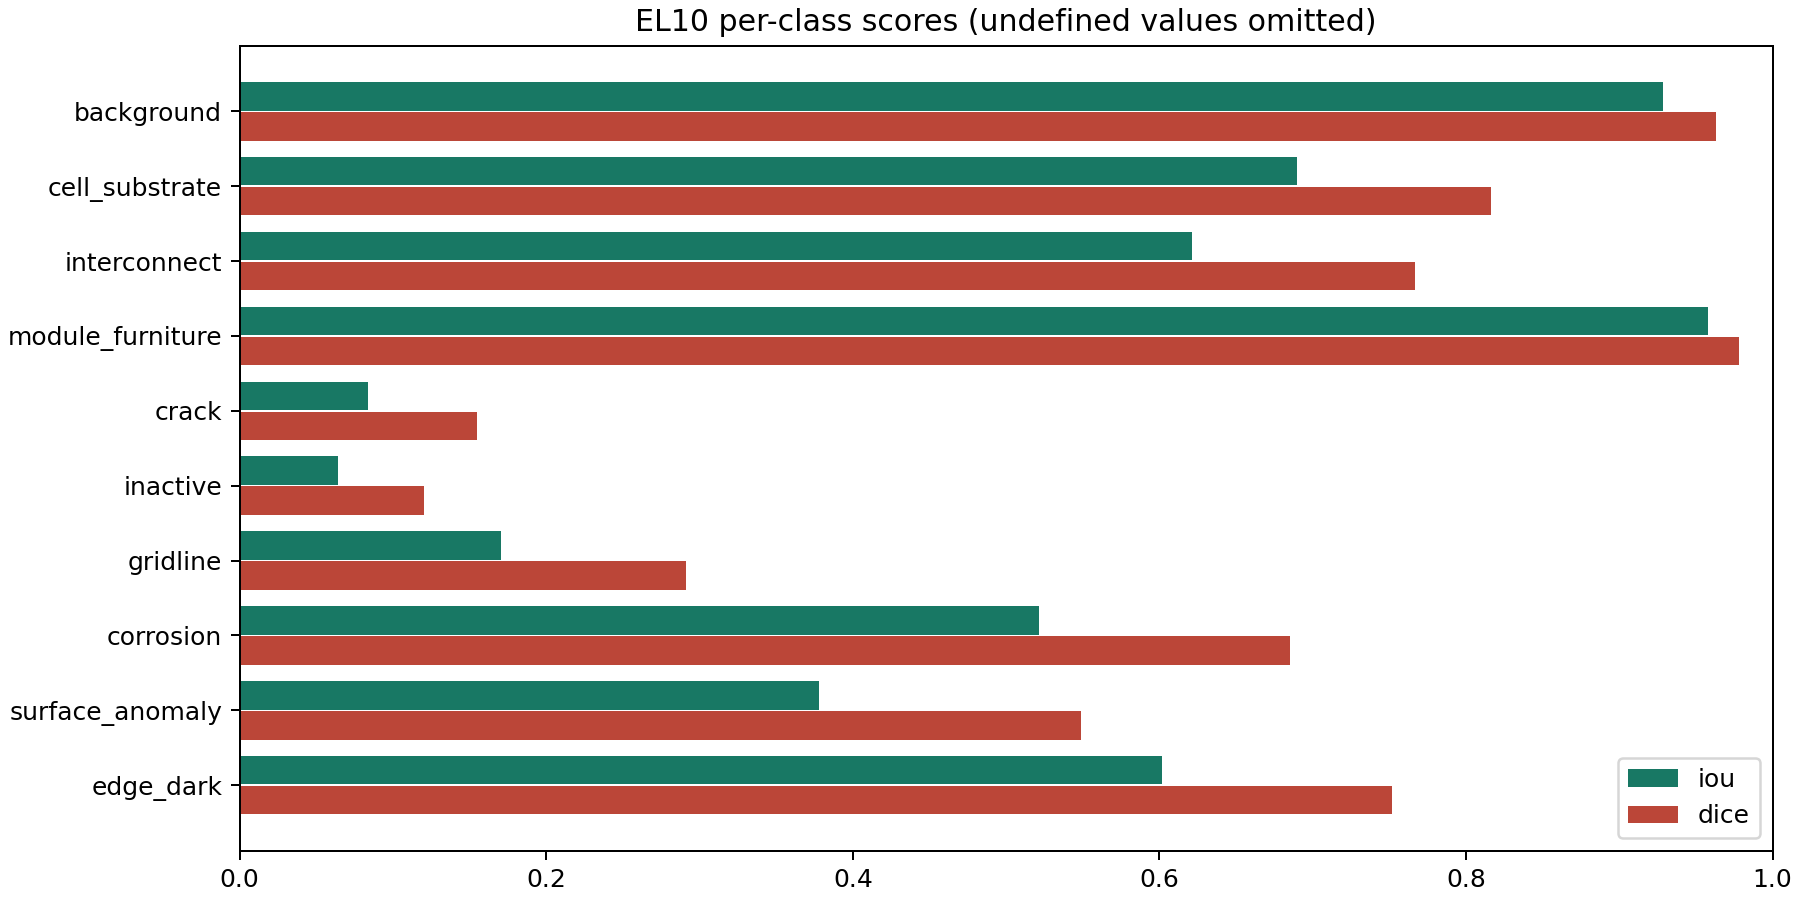

Source data for this figure (header and first rows):
label, name, support_pixels, predicted_pixels, true_positive, false_positive, false_negative, iou, dice, precision, recall
0, background, 13750750, 13809623, 13270803, 538820, 479947, 0.9287, 0.963, 0.961, 0.9651
1, cell_substrate, 920160, 843623, 720003, 123620, 200157, 0.6898, 0.8164, 0.8535, 0.7825
2, interconnect, 821717, 955452, 681173, 274279, 140544, 0.6215, 0.7666, 0.7129, 0.829
3, module_furniture, 3305096, 3364927, 3262797, 102130, 42299, 0.9576, 0.9783, 0.9696, 0.9872
4, crack, 28252, 8421, 2839, 5582, 25413, 0.08391, 0.1548, 0.3371, 0.1005
5, inactive, 34558, 11984, 2803, 9181, 31755, 0.06408, 0.1205, 0.2339, 0.08111
6, gridline, 94126, 37159, 19123, 18036, 75003, 0.1705, 0.2913, 0.5146, 0.2032
7, corrosion, 105545, 110930, 74172, 36758, 31373, 0.5212, 0.6853, 0.6686, 0.7028
8, surface_anomaly, 203803, 122643, 89555, 33088, 114248, 0.378, 0.5487, 0.7302, 0.4394
9, edge_dark, 134649, 133894, 100898, 32996, 33751, 0.6019, 0.7514, 0.7536, 0.7493
